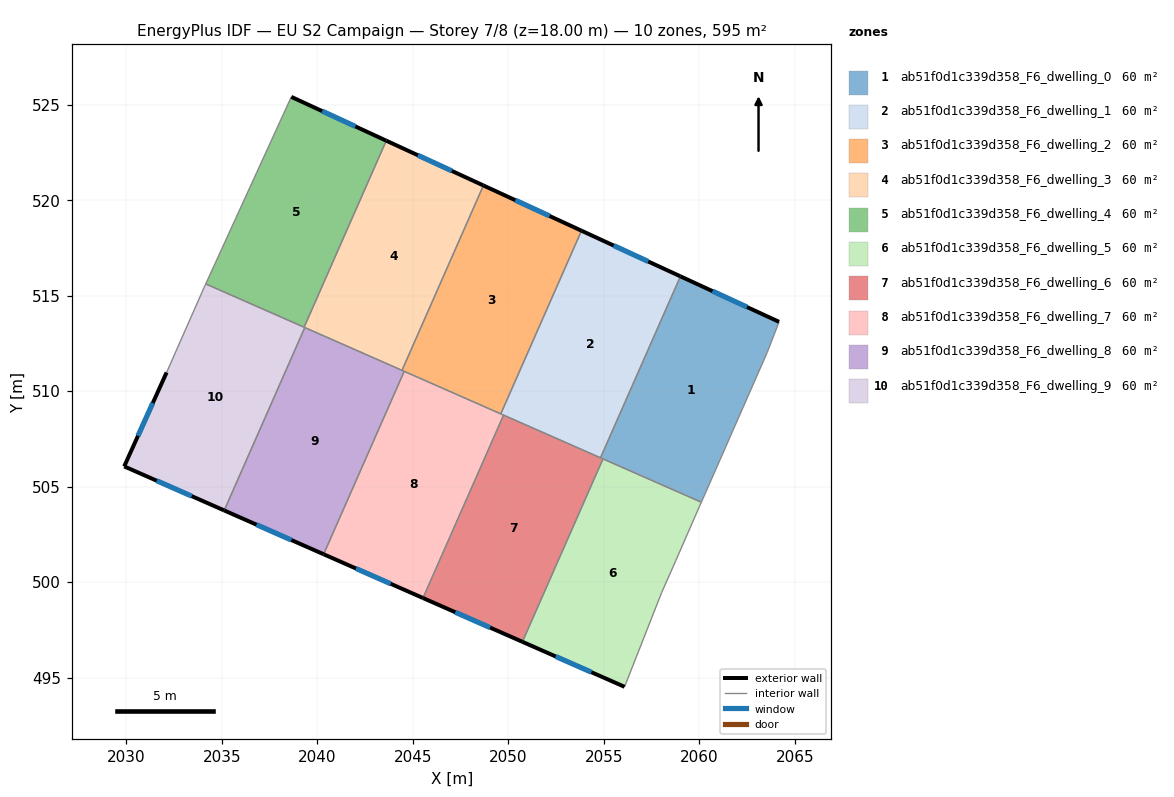
=== STOREY PLAN SPEC (per zone: floor XY polygon, exterior-wall plan segments, windows/doors) ===
zone 1: ab51f0d1c339d358_F6_dwelling_0  (59.5 m²)
  floor: (2064.17, 513.63) (2063.55, 512.03) (2060.32, 504.68) (2060.10, 504.19) (2054.82, 506.51) (2059.01, 516.01)
  exterior wall: (2064.17, 513.63) – (2059.01, 516.01)  [5.7 m]
    window: (2062.49, 514.40) – (2060.69, 515.24)  [2.1 m²]
  interior walls: 6
zone 2: ab51f0d1c339d358_F6_dwelling_1  (59.5 m²)
  floor: (2059.01, 516.01) (2054.82, 506.51) (2049.60, 508.81) (2053.83, 518.40)
  exterior wall: (2059.01, 516.01) – (2053.83, 518.40)  [5.7 m]
    window: (2057.32, 516.79) – (2055.51, 517.62)  [2.1 m²]
  interior walls: 4
zone 3: ab51f0d1c339d358_F6_dwelling_2  (59.5 m²)
  floor: (2053.83, 518.40) (2049.60, 508.81) (2044.43, 511.09) (2048.69, 520.77)
  exterior wall: (2053.83, 518.40) – (2048.69, 520.77)  [5.7 m]
    window: (2052.16, 519.17) – (2050.36, 520.00)  [2.1 m²]
  interior walls: 4
zone 4: ab51f0d1c339d358_F6_dwelling_3  (59.5 m²)
  floor: (2048.69, 520.77) (2044.43, 511.09) (2039.30, 513.35) (2043.61, 523.12)
  exterior wall: (2048.69, 520.77) – (2043.61, 523.12)  [5.6 m]
    window: (2047.04, 521.53) – (2045.26, 522.35)  [2.1 m²]
  interior walls: 4
zone 5: ab51f0d1c339d358_F6_dwelling_4  (59.5 m²)
  floor: (2043.61, 523.12) (2039.30, 513.35) (2034.15, 515.62) (2038.63, 525.41)
  exterior wall: (2043.61, 523.12) – (2038.63, 525.41)  [5.5 m]
    window: (2041.99, 523.86) – (2040.25, 524.66)  [2.0 m²]
  interior walls: 3
zone 6: ab51f0d1c339d358_F6_dwelling_5  (59.5 m²)
  floor: (2060.10, 504.19) (2059.99, 503.94) (2058.76, 501.12) (2058.02, 499.45) (2056.08, 494.52) (2050.73, 496.88) (2054.95, 506.45)
  exterior wall: (2050.73, 496.88) – (2056.08, 494.52)  [5.8 m]
    window: (2052.47, 496.11) – (2054.34, 495.29)  [2.1 m²]
  interior walls: 6
zone 7: ab51f0d1c339d358_F6_dwelling_6  (59.5 m²)
  floor: (2054.95, 506.45) (2050.73, 496.88) (2045.53, 499.17) (2049.75, 508.75)
  exterior wall: (2045.53, 499.17) – (2050.73, 496.88)  [5.7 m]
    window: (2047.22, 498.42) – (2049.04, 497.62)  [2.1 m²]
  interior walls: 4
zone 8: ab51f0d1c339d358_F6_dwelling_7  (59.5 m²)
  floor: (2049.75, 508.75) (2045.53, 499.17) (2040.33, 501.46) (2044.55, 511.04)
  exterior wall: (2040.33, 501.46) – (2045.53, 499.17)  [5.7 m]
    window: (2042.02, 500.72) – (2043.84, 499.91)  [2.1 m²]
  interior walls: 4
zone 9: ab51f0d1c339d358_F6_dwelling_8  (59.5 m²)
  floor: (2044.55, 511.04) (2040.33, 501.46) (2035.12, 503.75) (2039.34, 513.33)
  exterior wall: (2035.12, 503.75) – (2040.33, 501.46)  [5.7 m]
    window: (2036.81, 503.01) – (2038.63, 502.21)  [2.1 m²]
  interior walls: 4
zone 10: ab51f0d1c339d358_F6_dwelling_9  (59.5 m²)
  floor: (2039.34, 513.33) (2035.12, 503.75) (2029.88, 506.06) (2032.10, 510.98) (2034.06, 515.42) (2034.15, 515.62)
  exterior wall: (2029.88, 506.06) – (2035.12, 503.75)  [5.7 m]
    window: (2031.59, 505.31) – (2033.42, 504.50)  [2.1 m²]
  exterior wall: (2032.10, 510.98) – (2029.88, 506.06)  [5.4 m]
    window: (2031.38, 509.38) – (2030.60, 507.66)  [2.0 m²]
  interior walls: 5

=== DERIVED (storey summary) ===
Building: EU S2 Campaign
Storey: 7 of 8  (floor level z = 18.00 m)
Storey gross floor area: 595.2 m²
Zones on this storey: 10
  - ab51f0d1c339d358_F6_dwelling_0: floor 59.5 m²; exterior wall 5.7 m (17.1 m²); 1 window(s) 2.1 m²; WWR 12.2%
  - ab51f0d1c339d358_F6_dwelling_1: floor 59.5 m²; exterior wall 5.7 m (17.1 m²); 1 window(s) 2.1 m²; WWR 12.2%
  - ab51f0d1c339d358_F6_dwelling_2: floor 59.5 m²; exterior wall 5.7 m (17.0 m²); 1 window(s) 2.1 m²; WWR 12.2%
  - ab51f0d1c339d358_F6_dwelling_3: floor 59.5 m²; exterior wall 5.6 m (16.8 m²); 1 window(s) 2.1 m²; WWR 12.2%
  - ab51f0d1c339d358_F6_dwelling_4: floor 59.5 m²; exterior wall 5.5 m (16.4 m²); 1 window(s) 2.0 m²; WWR 12.2%
  - ab51f0d1c339d358_F6_dwelling_5: floor 59.5 m²; exterior wall 5.8 m (17.5 m²); 1 window(s) 2.1 m²; WWR 12.2%
  - ab51f0d1c339d358_F6_dwelling_6: floor 59.5 m²; exterior wall 5.7 m (17.1 m²); 1 window(s) 2.1 m²; WWR 12.2%
  - ab51f0d1c339d358_F6_dwelling_7: floor 59.5 m²; exterior wall 5.7 m (17.1 m²); 1 window(s) 2.1 m²; WWR 12.2%
  - ab51f0d1c339d358_F6_dwelling_8: floor 59.5 m²; exterior wall 5.7 m (17.1 m²); 1 window(s) 2.1 m²; WWR 12.2%
  - ab51f0d1c339d358_F6_dwelling_9: floor 59.5 m²; exterior wall 11.1 m (33.4 m²); 2 window(s) 4.1 m²; WWR 12.2%
Zone adjacency (shared interzone walls):
  - ab51f0d1c339d358_F6_dwelling_0 ↔ ab51f0d1c339d358_F6_dwelling_1
  - ab51f0d1c339d358_F6_dwelling_0 ↔ ab51f0d1c339d358_F6_dwelling_5
  - ab51f0d1c339d358_F6_dwelling_0 ↔ ab51f0d1c339d358_F6_dwelling_6
  - ab51f0d1c339d358_F6_dwelling_1 ↔ ab51f0d1c339d358_F6_dwelling_2
  - ab51f0d1c339d358_F6_dwelling_1 ↔ ab51f0d1c339d358_F6_dwelling_6
  - ab51f0d1c339d358_F6_dwelling_1 ↔ ab51f0d1c339d358_F6_dwelling_7
  - ab51f0d1c339d358_F6_dwelling_2 ↔ ab51f0d1c339d358_F6_dwelling_3
  - ab51f0d1c339d358_F6_dwelling_2 ↔ ab51f0d1c339d358_F6_dwelling_7
  - ab51f0d1c339d358_F6_dwelling_2 ↔ ab51f0d1c339d358_F6_dwelling_8
  - ab51f0d1c339d358_F6_dwelling_3 ↔ ab51f0d1c339d358_F6_dwelling_4
  - ab51f0d1c339d358_F6_dwelling_3 ↔ ab51f0d1c339d358_F6_dwelling_8
  - ab51f0d1c339d358_F6_dwelling_3 ↔ ab51f0d1c339d358_F6_dwelling_9
  - ab51f0d1c339d358_F6_dwelling_4 ↔ ab51f0d1c339d358_F6_dwelling_9
  - ab51f0d1c339d358_F6_dwelling_5 ↔ ab51f0d1c339d358_F6_dwelling_6
  - ab51f0d1c339d358_F6_dwelling_6 ↔ ab51f0d1c339d358_F6_dwelling_7
  - ab51f0d1c339d358_F6_dwelling_7 ↔ ab51f0d1c339d358_F6_dwelling_8
  - ab51f0d1c339d358_F6_dwelling_8 ↔ ab51f0d1c339d358_F6_dwelling_9